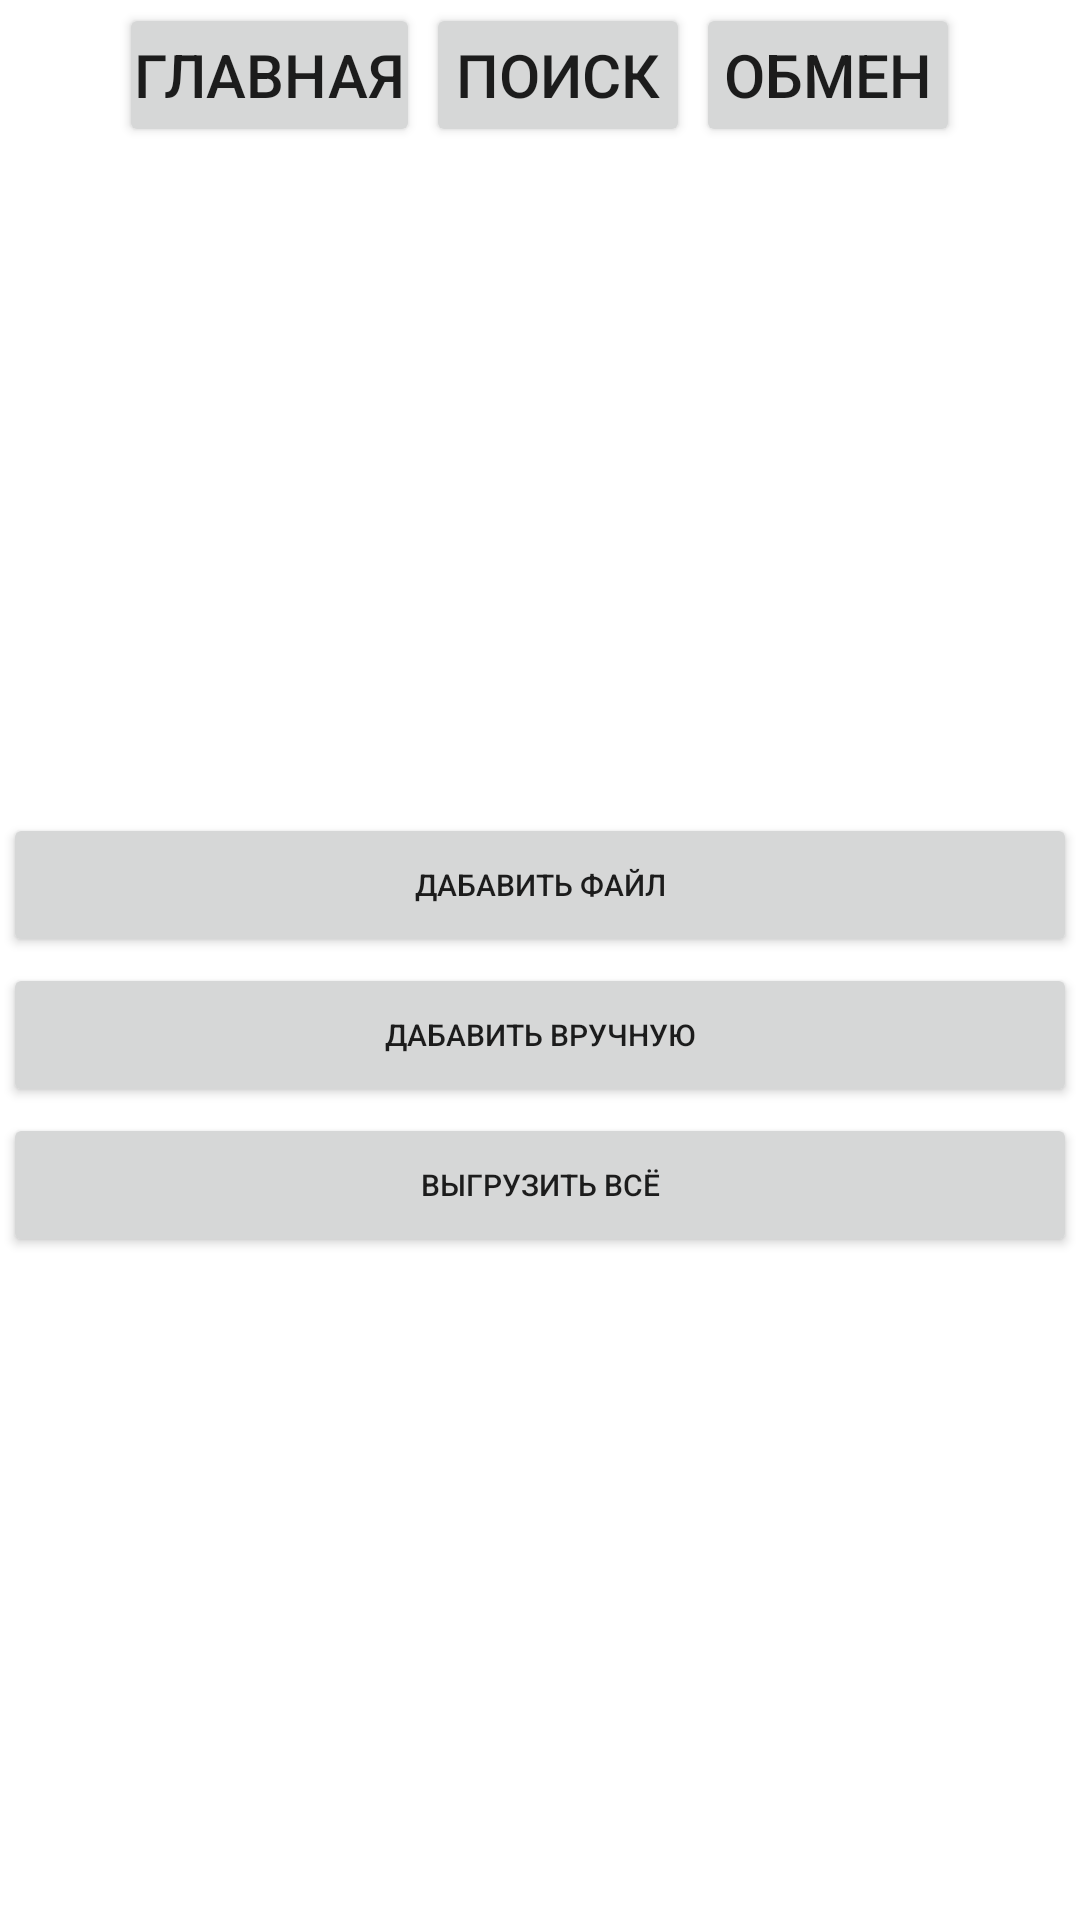

Android layout source for this screen:
<!-- AndroidManifest.xml: application theme Theme.Chef -->
<!-- res/layout/activity_exchange.xml -->
<?xml version="1.0" encoding="utf-8"?>
<LinearLayout
    android:layout_width="match_parent"
    android:layout_height="match_parent"
    xmlns:android="http://schemas.android.com/apk/res/android"
    android:orientation="vertical">
    <LinearLayout
        android:layout_width="wrap_content"
        android:layout_height="wrap_content"
        xmlns:android="http://schemas.android.com/apk/res/android"
        android:orientation="horizontal"
        android:layout_gravity="center">
        <Button
            android:id="@+id/menu_btn13"
            android:layout_width="wrap_content"
            android:layout_height="wrap_content"
            android:text="Главная"
            android:textSize="20dp"
            android:padding="5dp"
            android:layout_margin="1dp"
            android:onClick="onButtonClicked"/>
        <Button
            android:id="@+id/menu_btn23"
            android:layout_width="wrap_content"
            android:layout_height="wrap_content"
            android:text="Поиск"
            android:textSize="20dp"
            android:padding="5dp"
            android:layout_margin="1dp"
            android:onClick="onButtonClicked"/>
        <Button
            android:id="@+id/menu_btn33"
            android:layout_width="wrap_content"
            android:layout_height="wrap_content"
            android:text="Обмен"
            android:textSize="20dp"
            android:padding="5dp"
            android:layout_margin="1dp"
            android:onClick="onButtonClicked"/>
    </LinearLayout>
    <LinearLayout
        android:layout_width="match_parent"
        android:layout_height="match_parent"
        xmlns:android="http://schemas.android.com/apk/res/android"
        android:orientation="vertical"
        android:layout_gravity="center"
        android:gravity="center">
        <Button
            android:id="@+id/import1_btn"
            android:layout_width="match_parent"
            android:layout_height="wrap_content"
            android:text="дабавить файл"
            android:textSize="10dp"
            android:padding="2dp"
            android:layout_margin="1dp"
            android:onClick="onButtonClicked"
            android:gravity="center"/>
        <Button
            android:id="@+id/import2_btn"
            android:layout_width="match_parent"
            android:layout_height="wrap_content"
            android:text="дабавить вручную"
            android:textSize="10dp"
            android:padding="2dp"
            android:layout_margin="1dp"
            android:onClick="onButtonClicked"
            android:gravity="center"/>
        <Button
            android:id="@+id/export_btn"
            android:layout_width="match_parent"
            android:layout_height="wrap_content"
            android:text="выгрузить всё"
            android:textSize="10dp"
            android:padding="2dp"
            android:layout_margin="1dp"
            android:onClick="onButtonClicked"
            android:gravity="center"/>
    </LinearLayout>
</LinearLayout>
<!-- resources referenced by this layout -->
<resources>
  <style name="Theme.Chef" parent="Theme.MaterialComponents.DayNight.DarkActionBar">
          
          <item name="colorPrimary">@color/purple_500</item>
          <item name="colorPrimaryVariant">@color/purple_700</item>
          <item name="colorOnPrimary">@color/white</item>
          
          <item name="colorSecondary">@color/teal_200</item>
          <item name="colorSecondaryVariant">@color/teal_700</item>
          <item name="colorOnSecondary">@color/black</item>
          
          <item name="android:statusBarColor">?attr/colorPrimaryVariant</item>
          
      </style>
  <color name="purple_500">#FF000000</color>
  <color name="purple_700">#54575b</color>
  <color name="white">#FFFFFFFF</color>
  <color name="teal_200">#FF03DAC5</color>
  <color name="teal_700">#FF018786</color>
  <color name="black">#FF000000</color>
</resources>
